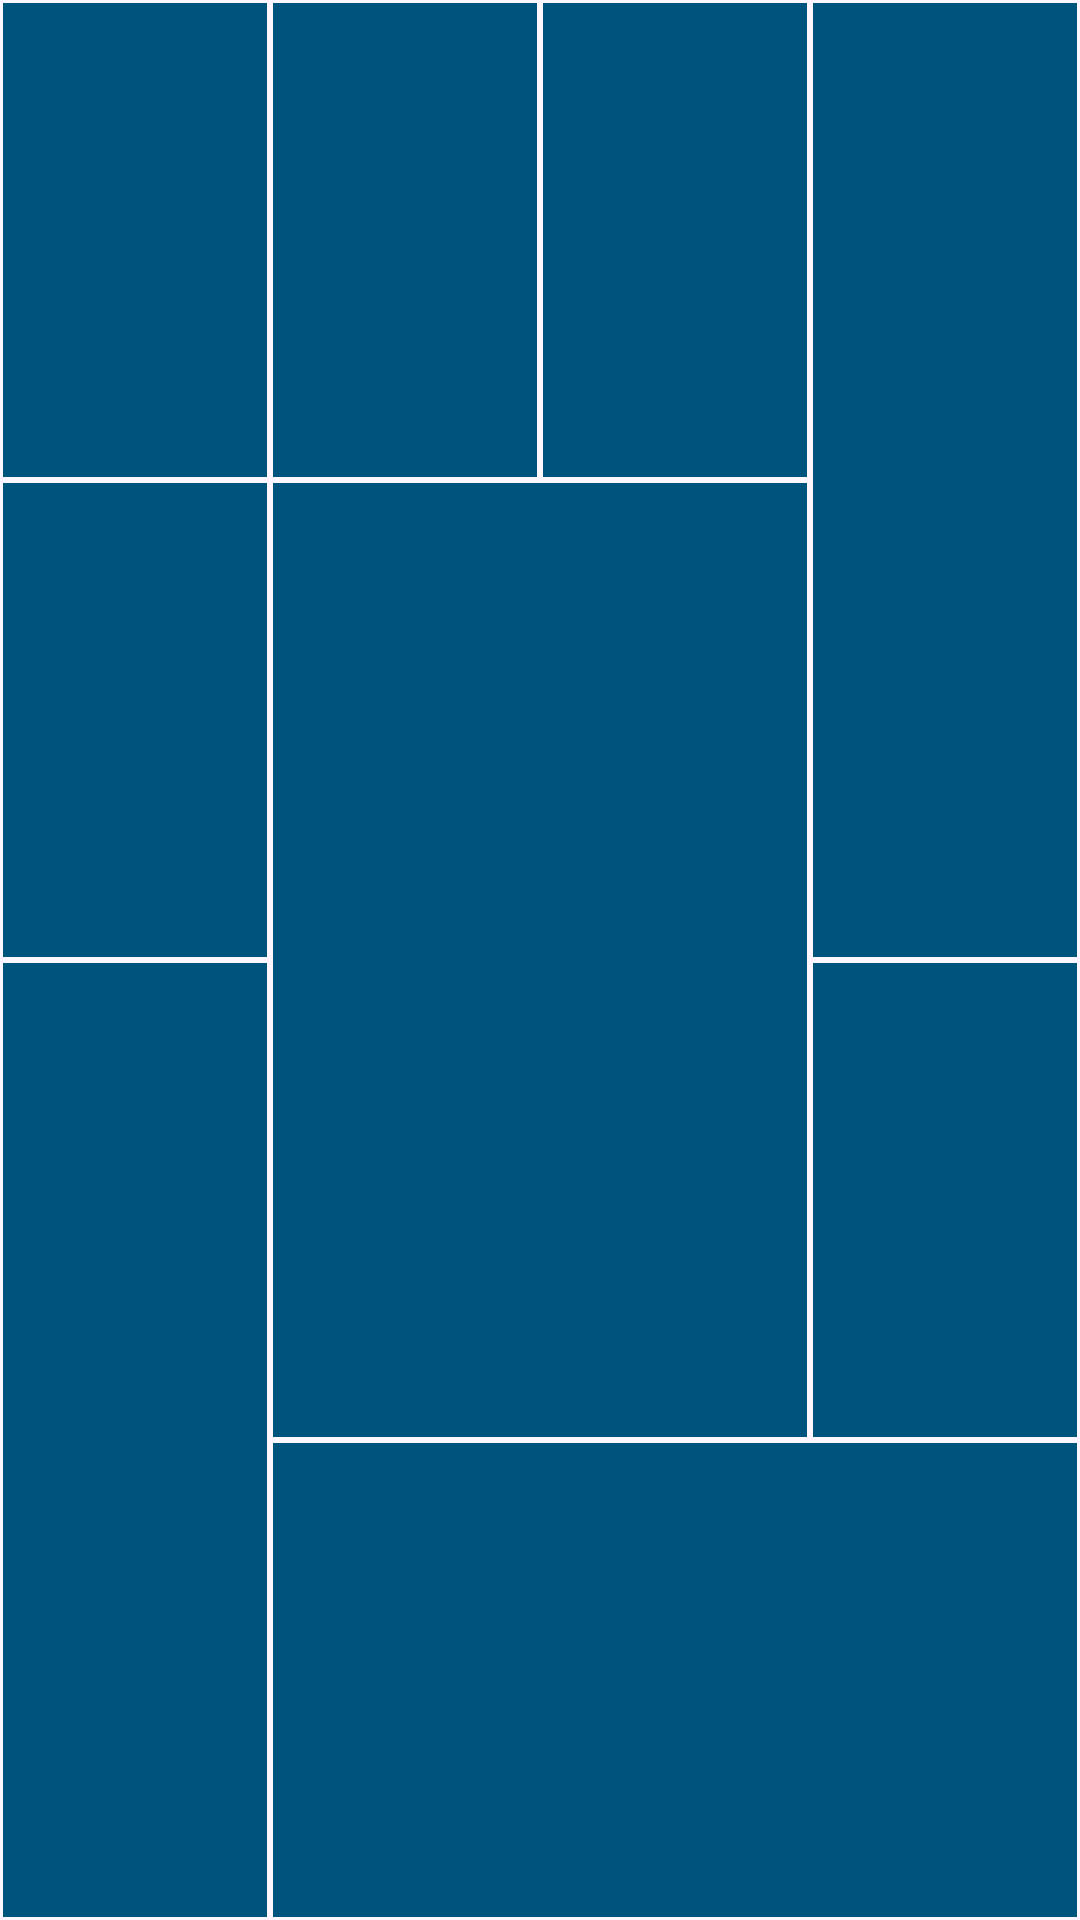

Here is an Android app screen rendered from its layout file. Give the layout XML and the strings, colors and styles it references.
<!-- AndroidManifest.xml: application theme Theme.EmptyProyect -->
<!-- res/layout/gridlayout.xml -->
<?xml version="1.0" encoding="utf-8"?>

<GridLayout xmlns:android="http://schemas.android.com/apk/res/android"
    android:layout_width="match_parent"
    android:layout_height="match_parent"
    android:layout_rowWeight="4"
    android:layout_columnWeight="4">


    <View android:background="#00537D"
        android:layout_width="36dp"
        android:layout_height="36dp"
        android:layout_margin="1dp"
        android:layout_row="0"
        android:layout_column="0"
        android:layout_rowWeight="1"
        android:layout_rowSpan="1"
        android:layout_columnWeight="1"
        android:layout_columnSpan="1"
        />


    <View android:background="#00537D"
        android:layout_width="36dp"
        android:layout_height="36dp"
        android:layout_margin="1dp"
        android:layout_row="0"
        android:layout_column="1"
        android:layout_rowWeight="1"
        android:layout_rowSpan="1"
        android:layout_columnWeight="1"
        android:layout_columnSpan="1"
        />
    <View android:background="#00537D"
        android:layout_width="36dp"
        android:layout_height="36dp"
        android:layout_margin="1dp"
        android:layout_row="0"
        android:layout_column="2"
        android:layout_rowWeight="1"
        android:layout_rowSpan="1"
        android:layout_columnWeight="1"
        android:layout_columnSpan="1"
        />
    <View android:background="#00537D"
        android:layout_width="36dp"
        android:layout_height="36dp"
        android:layout_margin="1dp"
        android:layout_row="0"
        android:layout_column="3"
        android:layout_rowWeight="2"
        android:layout_rowSpan="2"
        android:layout_columnWeight="1"
        android:layout_columnSpan="1"
        />
    <View android:background="#00537D"
        android:layout_width="36dp"
        android:layout_height="36dp"
        android:layout_margin="1dp"
        android:layout_row="1"
        android:layout_column="0"
        android:layout_rowWeight="1"
        android:layout_rowSpan="1"
        android:layout_columnWeight="1"
        android:layout_columnSpan="1"
        />
    <View android:background="#00537D"
        android:layout_width="36dp"
        android:layout_height="36dp"
        android:layout_margin="1dp"
        android:layout_row="1"
        android:layout_column="1"
        android:layout_rowWeight="2"
        android:layout_rowSpan="2"
        android:layout_columnWeight="2"
        android:layout_columnSpan="2"
        />
    <View android:background="#00537D"
        android:layout_width="36dp"
        android:layout_height="36dp"
        android:layout_margin="1dp"
        android:layout_row="2"
        android:layout_column="0"
        android:layout_rowWeight="2"
        android:layout_rowSpan="2"
        android:layout_columnWeight="1"
        android:layout_columnSpan="1"
        />
    <View android:background="#00537D"
        android:layout_width="36dp"
        android:layout_height="36dp"
        android:layout_margin="1dp"
        android:layout_row="2"
        android:layout_column="3"
        android:layout_rowWeight="1"
        android:layout_rowSpan="1"
        android:layout_columnWeight="1"
        android:layout_columnSpan="1"
        />
    <View android:background="#00537D"
        android:layout_width="36dp"
        android:layout_height="36dp"
        android:layout_margin="1dp"
        android:layout_row="3"
        android:layout_column="1"
        android:layout_rowWeight="1"
        android:layout_rowSpan="1"
        android:layout_columnWeight="3"
        android:layout_columnSpan="3"
        />

</GridLayout>
<!-- resources referenced by this layout -->
<resources>
  <style name="Theme.EmptyProyect" parent="Base.Theme.EmptyProyect" />
  <style name="Base.Theme.EmptyProyect" parent="Theme.Material3.DayNight.NoActionBar">
          
          
          <item name="colorPrimary">@color/green</item>
      </style>
  <color name="green">#00FF00</color>
</resources>
